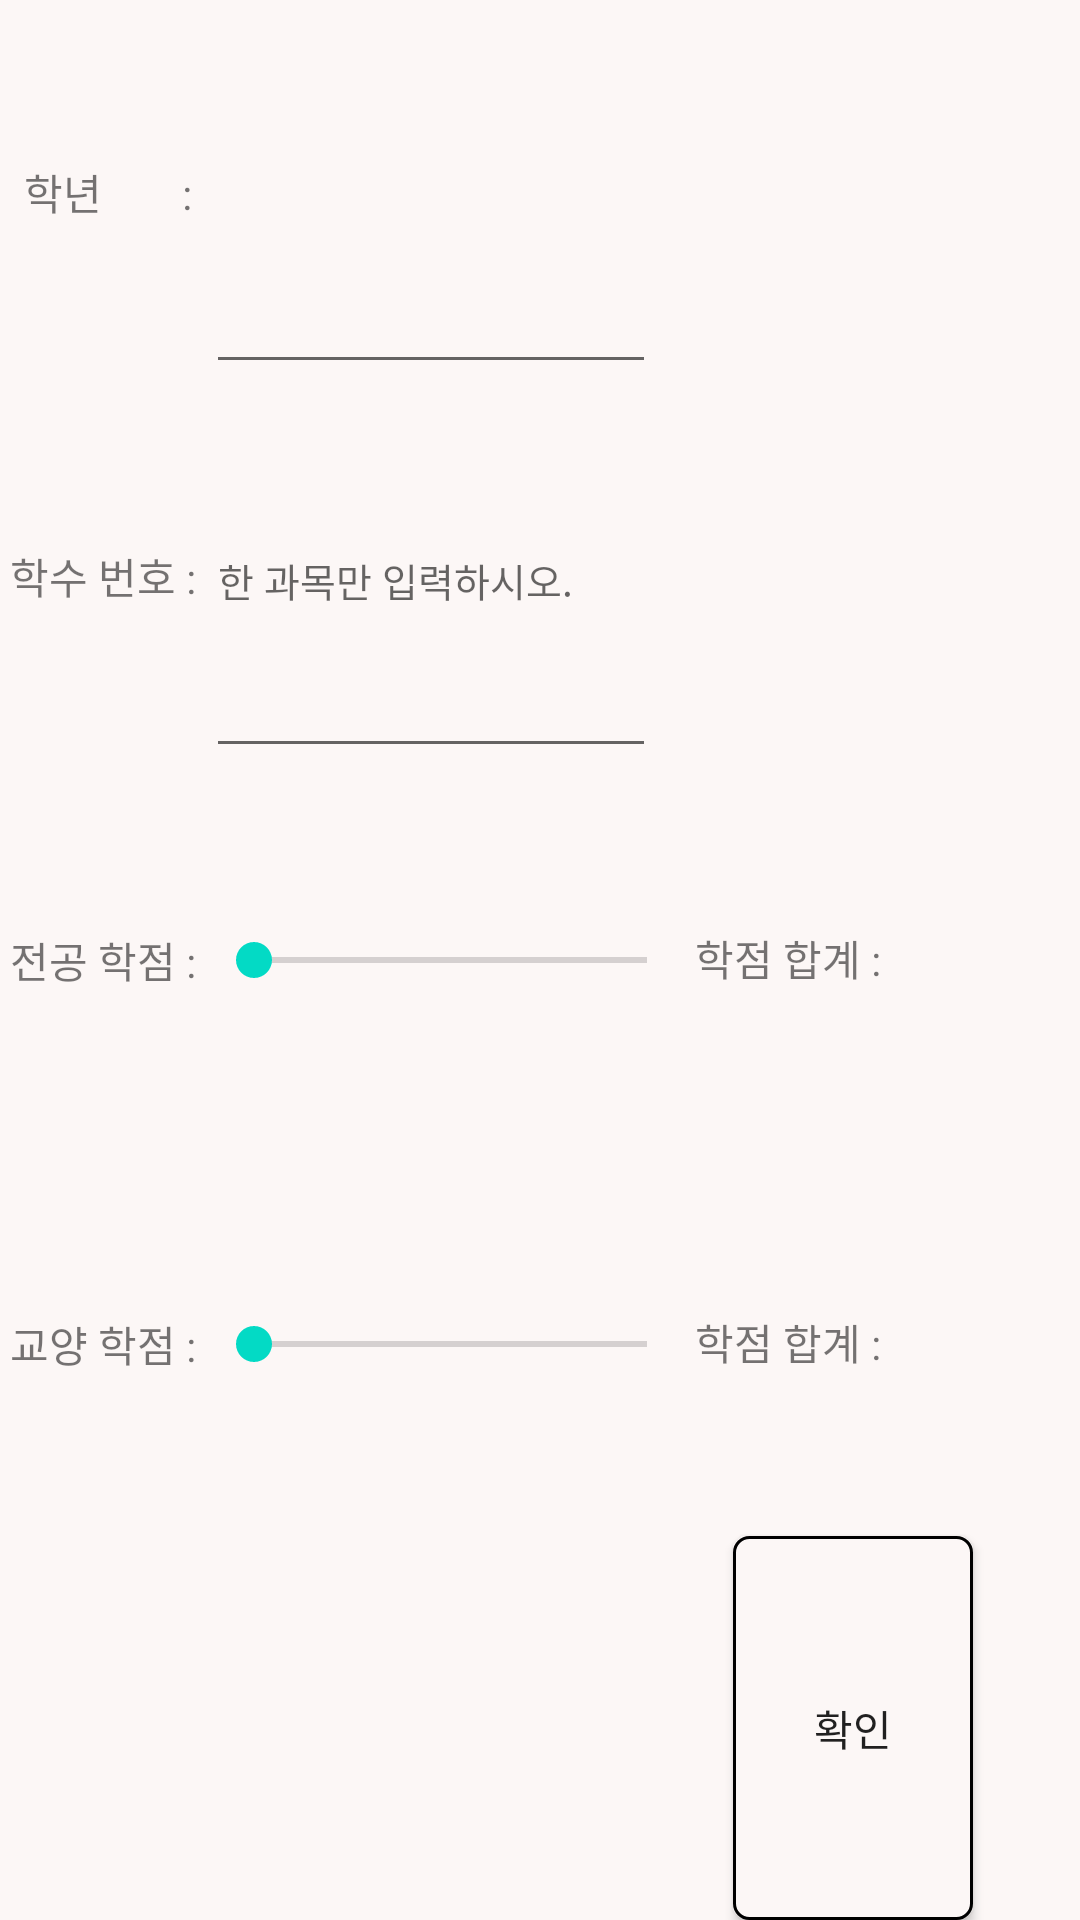

Write the Android layout XML for this screen, with the resource values it uses.
<!-- AndroidManifest.xml: application theme Theme.Timetable_recommend -->
<!-- res/layout/fragment_student_info.xml -->
<?xml version="1.0" encoding="utf-8"?>
<LinearLayout xmlns:android="http://schemas.android.com/apk/res/android"
    xmlns:tools="http://schemas.android.com/tools"
    android:layout_width="330dp"
    android:layout_height="300dp"
    android:layout_marginLeft="40dp"
    android:layout_marginTop="40dp"
    android:layout_marginRight="40dp"
    android:background="#FCF7F6"
    android:visibility="visible"
    tools:context=".StudentInfoFragment"
    android:elevation="10dp">

    <LinearLayout
        android:layout_width="wrap_content"
        android:layout_height="match_parent"
        android:orientation="vertical"
        android:background="#FCF7F6">

        <TextView
            android:id="@+id/textViewGrade"
            android:layout_width="match_parent"
            android:layout_height="0dp"
            android:layout_weight="1"
            android:gravity="center"
            android:text=" 학년        :"
            android:textAlignment="center" />

        <TextView
            android:id="@+id/textViewSubjectId"
            android:layout_width="match_parent"
            android:layout_height="0dp"
            android:layout_weight="1"
            android:gravity="center"
            android:text=" 학수 번호 : "
            android:textAlignment="center" />

        <TextView
            android:id="@+id/textViewM"
            android:layout_width="match_parent"
            android:layout_height="0dp"
            android:layout_weight="1"
            android:gravity="center"
            android:text=" 전공 학점 : "
            android:textAlignment="center" />

        <TextView
            android:id="@+id/textViewC"
            android:layout_width="match_parent"
            android:layout_height="0dp"
            android:layout_weight="1"
            android:gravity="center"
            android:text=" 교양 학점 : "
            android:textAlignment="center" />

        <TextView
            android:id="@+id/textView13"
            android:layout_width="match_parent"
            android:layout_height="0dp"
            android:layout_weight="1"
            android:text="TextView"
            android:visibility="invisible" />

    </LinearLayout>

    <LinearLayout
        android:layout_width="match_parent"
        android:layout_height="match_parent"
        android:orientation="vertical"
        android:background="#FCF7F6">

        <EditText
            android:id="@+id/editTextTextGrade"
            android:layout_width="150dp"
            android:layout_height="0dp"
            android:layout_weight="1"
            android:text=""
            android:ems="10"
            android:inputType="textPersonName"
            android:textSize="13dp" />

        <EditText
            android:id="@+id/editTextTextSubjectId"
            android:layout_width="150dp"
            android:layout_height="0dp"
            android:layout_weight="1"
            android:text=""
            android:ems="10"
            android:hint="한 과목만 입력하시오."
            android:inputType="textPersonName"
            android:textSize="13dp" />

        <LinearLayout
            android:layout_width="match_parent"
            android:layout_height="0dp"
            android:layout_weight="1"
            android:orientation="horizontal">

            <SeekBar
                android:id="@+id/seekBarMajorScore"
                android:layout_width="163dp"
                android:layout_height="match_parent"

                android:max="25" />

            <TextView
                android:id="@+id/textView16"
                android:layout_width="wrap_content"
                android:layout_height="wrap_content"
                android:layout_weight="1"
                android:text="학점 합계 :" />

            <TextView
                android:id="@+id/textViewMajorNum"
                android:layout_width="wrap_content"
                android:layout_height="match_parent"
                android:layout_weight="1"
                android:gravity="start|center_vertical" />
        </LinearLayout>

        <LinearLayout
            android:layout_width="match_parent"
            android:layout_height="0dp"
            android:layout_weight="1"
            android:orientation="horizontal">

            <SeekBar
                android:id="@+id/seekBarCultureScore"
                android:layout_width="163dp"
                android:layout_height="match_parent"
                android:max="25" />

            <TextView
                android:id="@+id/textView17"
                android:layout_width="wrap_content"
                android:layout_height="wrap_content"
                android:layout_weight="1"
                android:text="학점 합계 :" />

            <TextView
                android:id="@+id/textViewCultureNum"
                android:layout_width="wrap_content"
                android:layout_height="match_parent"
                android:layout_weight="1"
                android:gravity="start|center_vertical" />
        </LinearLayout>

        <androidx.appcompat.widget.AppCompatButton
            android:id="@+id/buttonFSI_OK"
            android:layout_width="80dp"
            android:layout_height="0dp"
            android:layout_gravity="center"
            android:layout_marginLeft="70dp"
            android:layout_weight="1"
            android:background="@drawable/user_show_button_anim_ripple_color10"
            android:text="확인" />

    </LinearLayout>

</LinearLayout>
<!-- resources referenced by this layout -->
<resources>
  <!-- drawable user_show_button_anim_ripple_color10 (drawable) -->
  <?xml version="1.0" encoding="utf-8"?>
  <ripple xmlns:android="http://schemas.android.com/apk/res/android"
      android:color="#74EBD5">
      <item android:id="@android:id/mask">
          <shape android:shape="rectangle">
              <stroke
                  android:width="1dp"
                  android:color="@color/black"
                  />
              <size
                  android:width="36dp"
                  android:height="50dp"
                  />
              <corners android:radius="10dp"
  
                  />
              <solid android:color="#0000ff" />
              <corners android:radius="2dp" />
          </shape>
      </item>
      <item android:id="@android:id/background">
          <shape android:shape="rectangle">
              <stroke
                  android:width="1dp"
                  android:color="@color/black"
                  />
              <size
                  android:width="36dp"
                  android:height="50dp"
                  />
              <corners android:radius="10dp"
  
                  />
              <solid android:color="#FCF7F6" />
              <corners android:radius="5dp" />
          </shape>
      </item>
  
  </ripple>
  <style name="Theme.Timetable_recommend" parent="Theme.MaterialComponents.DayNight.DarkActionBar">
          
          <item name="colorPrimary">@color/purple_500</item>
          <item name="colorPrimaryVariant">@color/purple_700</item>
          <item name="colorOnPrimary">@color/white</item>
          
          <item name="colorSecondary">@color/teal_200</item>
          <item name="colorSecondaryVariant">@color/teal_700</item>
          <item name="colorOnSecondary">@color/black</item>
          
          <item name="android:statusBarColor" tools:targetApi="l">?attr/colorPrimaryVariant</item>
          
      </style>
  <!-- not gathered from this repository: default colours our renderer supplied (Android Studio template values) -->
  <color name="purple_500">#FF6200EE</color>
  <color name="purple_700">#FF3700B3</color>
  <color name="teal_200">#FF03DAC5</color>
  <color name="teal_700">#FF018786</color>
  <color name="black">#FF000000</color>
  <color name="white">#FFFFFFFF</color>
</resources>
